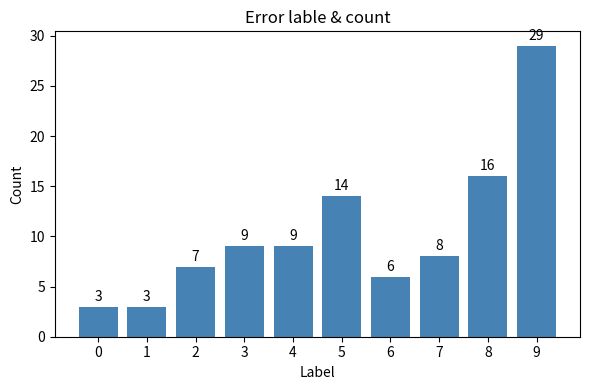

Write Python code to recreate this figure.
from collections import Counter

# 1. 原始文本作为程序数据
raw_text = """\
Label=4, Predict=9 x
Label=5, Predict=8 x
Label=8, Predict=3 x
Label=9, Predict=4 x
Label=1, Predict=3 x
Label=8, Predict=9 x
Label=5, Predict=9 x
Label=6, Predict=5 x
Label=8, Predict=1 x
Label=4, Predict=6 x
Label=4, Predict=7 x
Label=7, Predict=2 x
Label=9, Predict=4 x
Label=9, Predict=5 x
Label=7, Predict=1 x
Label=5, Predict=3 x
Label=9, Predict=4 x
Label=7, Predict=9 x
Label=5, Predict=6 x
Label=5, Predict=3 x
Label=9, Predict=7 x
Label=8, Predict=4 x
Label=9, Predict=4 x
Label=8, Predict=7 x
Label=4, Predict=6 x
Label=9, Predict=8 x
Label=9, Predict=3 x
Label=9, Predict=7 x
Label=0, Predict=6 x
Label=9, Predict=4 x
Label=5, Predict=1 x
Label=2, Predict=3 x
Label=8, Predict=3 x
Label=9, Predict=4 x
Label=7, Predict=2 x
Label=5, Predict=3 x
Label=7, Predict=4 x
Label=2, Predict=0 x
Label=9, Predict=7 x
Label=6, Predict=1 x
Label=9, Predict=4 x
Label=4, Predict=7 x
Label=9, Predict=4 x
Label=3, Predict=2 x
Label=9, Predict=4 x
Label=2, Predict=0 x
Label=2, Predict=4 x
Label=5, Predict=3 x
Label=6, Predict=1 x
Label=9, Predict=4 x
Label=5, Predict=8 x
Label=8, Predict=5 x
Label=3, Predict=8 x
Label=3, Predict=2 x
Label=9, Predict=7 x
Label=3, Predict=5 x
Label=6, Predict=8 x
Label=9, Predict=7 x
Label=8, Predict=3 x
Label=5, Predict=9 x
Label=7, Predict=9 x
Label=4, Predict=9 x
Label=6, Predict=4 x
Label=4, Predict=8 x
Label=3, Predict=2 x
Label=8, Predict=5 x
Label=8, Predict=2 x
Label=8, Predict=9 x
Label=7, Predict=2 x
Label=4, Predict=6 x
Label=0, Predict=4 x
Label=9, Predict=4 x
Label=9, Predict=4 x
Label=9, Predict=4 x
Label=5, Predict=8 x
Label=4, Predict=6 x
Label=7, Predict=1 x
Label=9, Predict=4 x
Label=9, Predict=3 x
Label=9, Predict=7 x
Label=2, Predict=7 x
Label=9, Predict=7 x
Label=2, Predict=1 x
Label=9, Predict=4 x
Label=5, Predict=3 x
Label=5, Predict=3 x
Label=9, Predict=4 x
Label=3, Predict=2 x
Label=3, Predict=2 x
Label=8, Predict=3 x
Label=6, Predict=2 x
Label=3, Predict=0 x
Label=1, Predict=2 x
Label=2, Predict=3 x
Label=8, Predict=7 x
Label=3, Predict=5 x
Label=1, Predict=3 x
Label=9, Predict=4 x
Label=9, Predict=0 x
Label=0, Predict=8 x
Label=8, Predict=4 x
Label=5, Predict=4 x
Label=8, Predict=9 x
Label=8, Predict=2 x
"""

# 2. 提取 label 数字
labels = []
for line in raw_text.splitlines():
    if line.startswith("Label="):
        # 取 "Label=" 后面到第一个非数字前的部分
        digit_part = line.split('=')[1].split(',')[0]
        labels.append(int(digit_part))

# 3. 统计
counter = Counter(labels)

# 4. 按 label 升序输出
for label in sorted(counter):
    print(f"{label} {counter[label]}")

print(f"Total error: {counter.total()}")

# 5. 图形化输出
import matplotlib.pyplot as plt

labels_sorted = sorted(counter)
counts = [counter[l] for l in labels_sorted]

plt.figure(figsize=(6, 4))
bars = plt.bar(labels_sorted, counts, color='steelblue')
plt.xticks(labels_sorted)
plt.xlabel('Label')
plt.ylabel('Count')
plt.title('Error lable & count')

# 在柱顶部标数字
for b in bars:
    h = b.get_height()
    plt.text(b.get_x() + b.get_width()/2, h+0.3,
             str(int(h)), ha='center', va='bottom')

plt.tight_layout()
plt.show()
